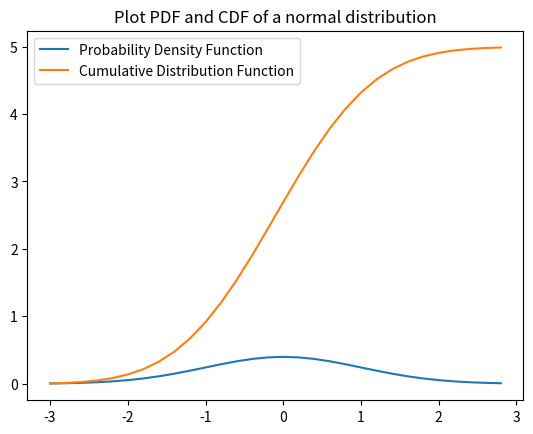

Write Python code to recreate this figure.
#!/usr/bin/python3

# Import our modules that we are using
import matplotlib.pyplot as plt
import numpy as np

# Create the vectors X and Y
x = np.arange(-3,3,0.2)
print(x)
y = []
y_cdf = []
#y = x ** 2

mu, sigma = 0, 1
pi = 3.1415926
e = 2.71828
left = 1 / (sigma * ((2 * pi) ** (1/2)))

i = 0
while i < len(x):
    y.append(left * (e ** (- 0.5 * ((x[i] - mu)/sigma) ** 2.0)))
    if i != 0:
        y_cdf.append(y_cdf[i-1] + y[i])
    else:
        y_cdf.append(y[i])
    i += 1

plt.title('Plot PDF and CDF of a normal distribution')
plt.plot(x,y)
plt.plot(x,y_cdf)
plt.legend(['Probability Density Function', 'Cumulative Distribution Function'])
# Show the plot
plt.show()
